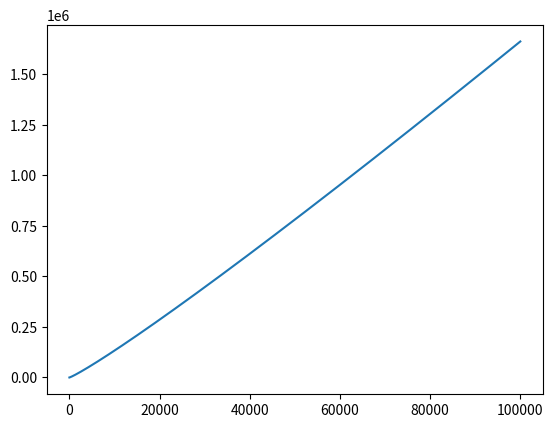

Recreate this plot in Python.
import math

def calcMaxSize(comparison, increment):
    n = 1
    while comparison(n) * 10**(-6) <= 1:
        n += increment
        print(comparison(n) * 10**(-6))
    return n

def factorial(n):
    return math.factorial(n)
def two_njou(n):
	return 2**n
def n_cubed(n):
	return n**3
def n_squared(n):
	return n**2
def n_lgn(n):
	return n * math.log2(n)
def root_n(n):
	return math.sqrt(n)


print("MAX SIZE:", calcMaxSize(n_lgn, 1) - 1)
# グラフ描画
import matplotlib.pyplot as plt
import numpy as np
x = np.arange(1, 100000, 1)
y = x * np.log2(x)
plt.plot(x, y)
plt.show()




